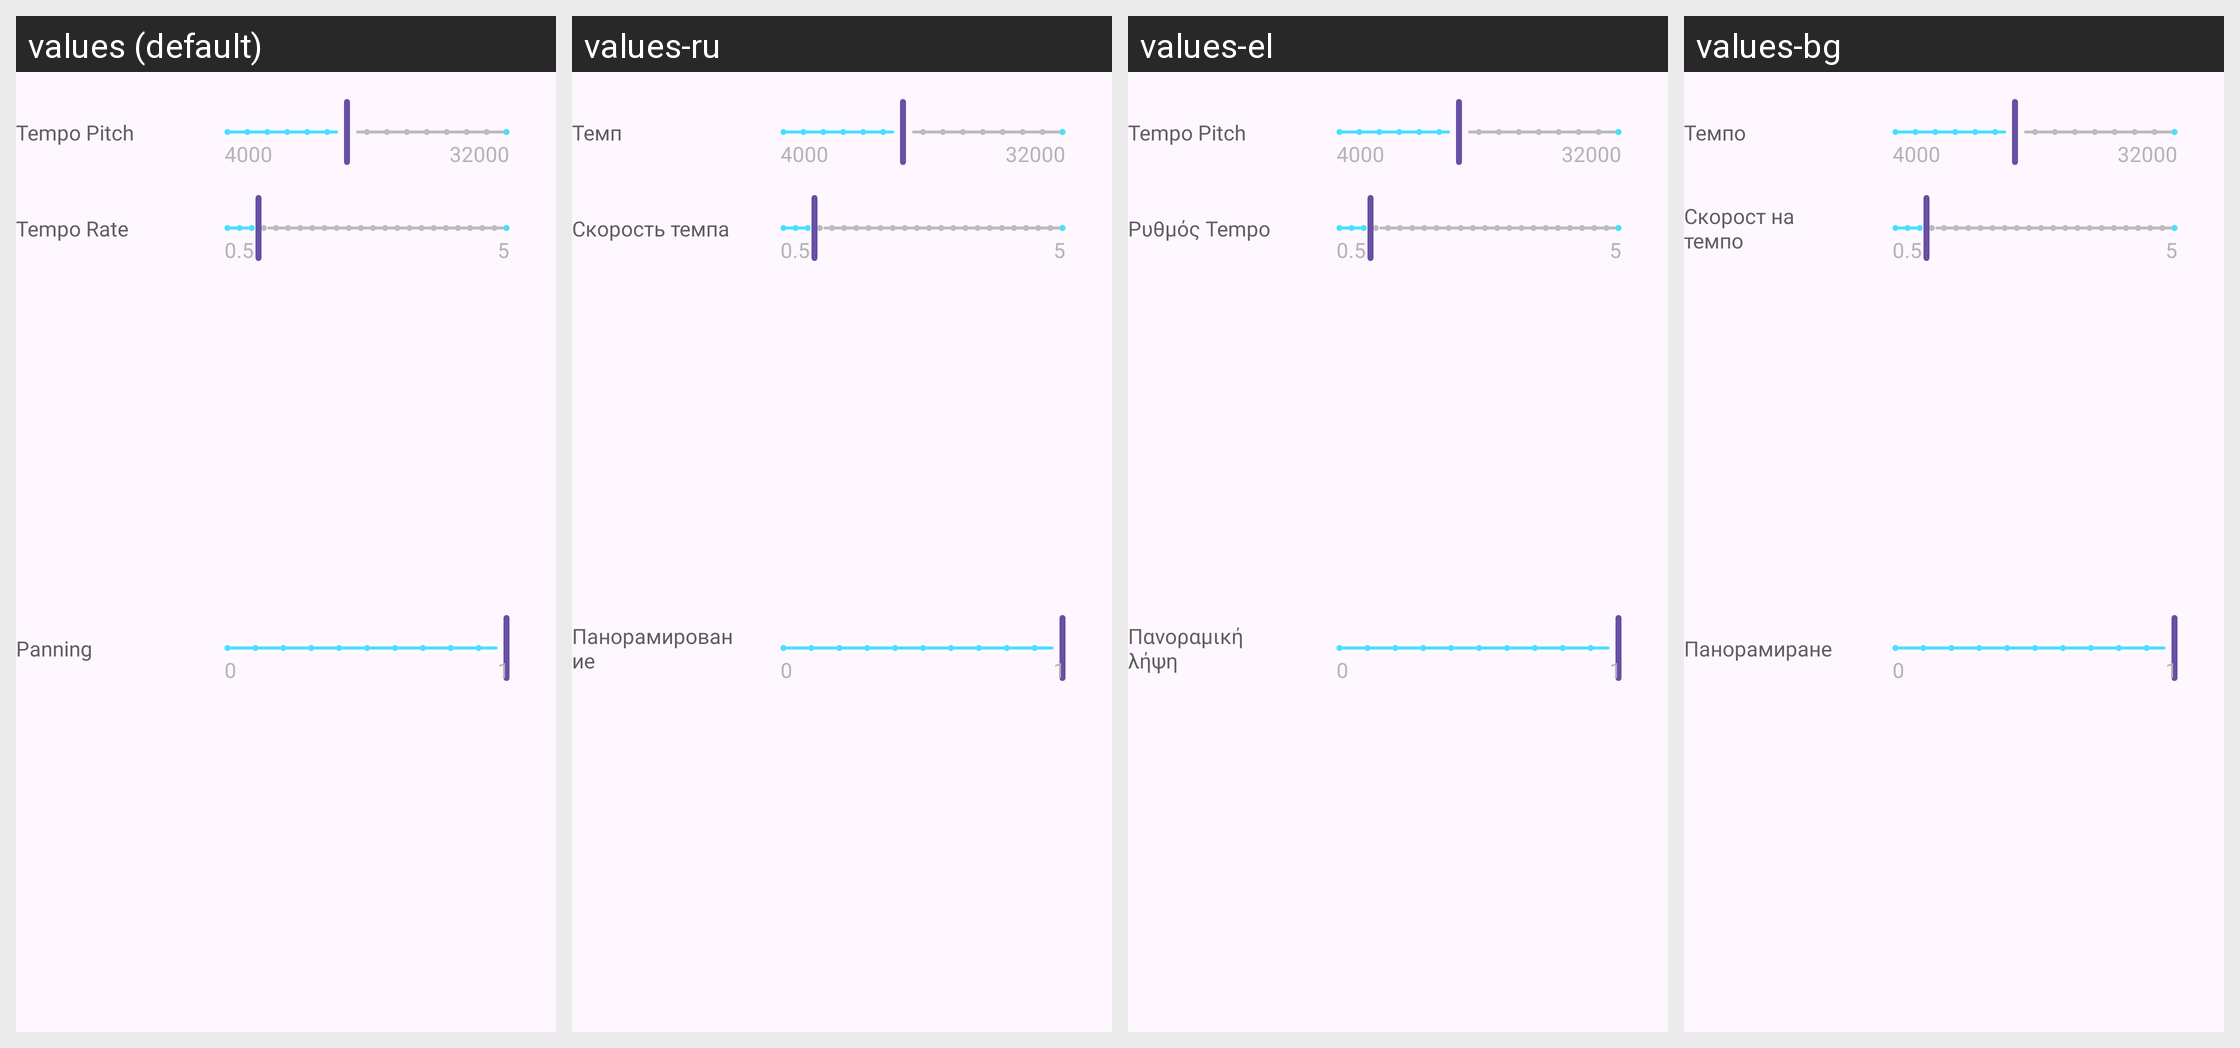

Locale-by-locale string values for the Android screen shown in this grid:
Android screen res/layout/layout_basic.xml rendered under 4 locales, left to right: values (default), values-ru, values-el, values-bg. Device: Nexus 5 (rendered at 1080×1920; each locale shown at half size, 540×960, under a caption strip naming it); theme Theme.App.
Other locales in the repository, not shown: values-ar, values-cs, values-de, values-es, values-fr, values-hi, values-id, values-in, values-it, values-ja, values-ko, values-nl, values-pl, values-pt, values-ro, values-sv, values-th, values-vi, values-zh-rCN, values-zh-rTW.
Strings drawn on this screen, with the default value and each locale's value (text and hints the layout hard-codes, and strings that could not be matched under every locale, appear in the picture but are not listed):

tempo_pitch
  values: Tempo Pitch
  values-ru: Темп
  values-el: Tempo Pitch
  values-bg: Темпо

tempo_rate
  values: Tempo Rate
  values-ru: Скорость темпа
  values-el: Ρυθμός Tempo
  values-bg: Скорост на темпо

panning
  values: Panning
  values-ru: Панорамирование
  values-el: Πανοραμική λήψη
  values-bg: Панорамиране
